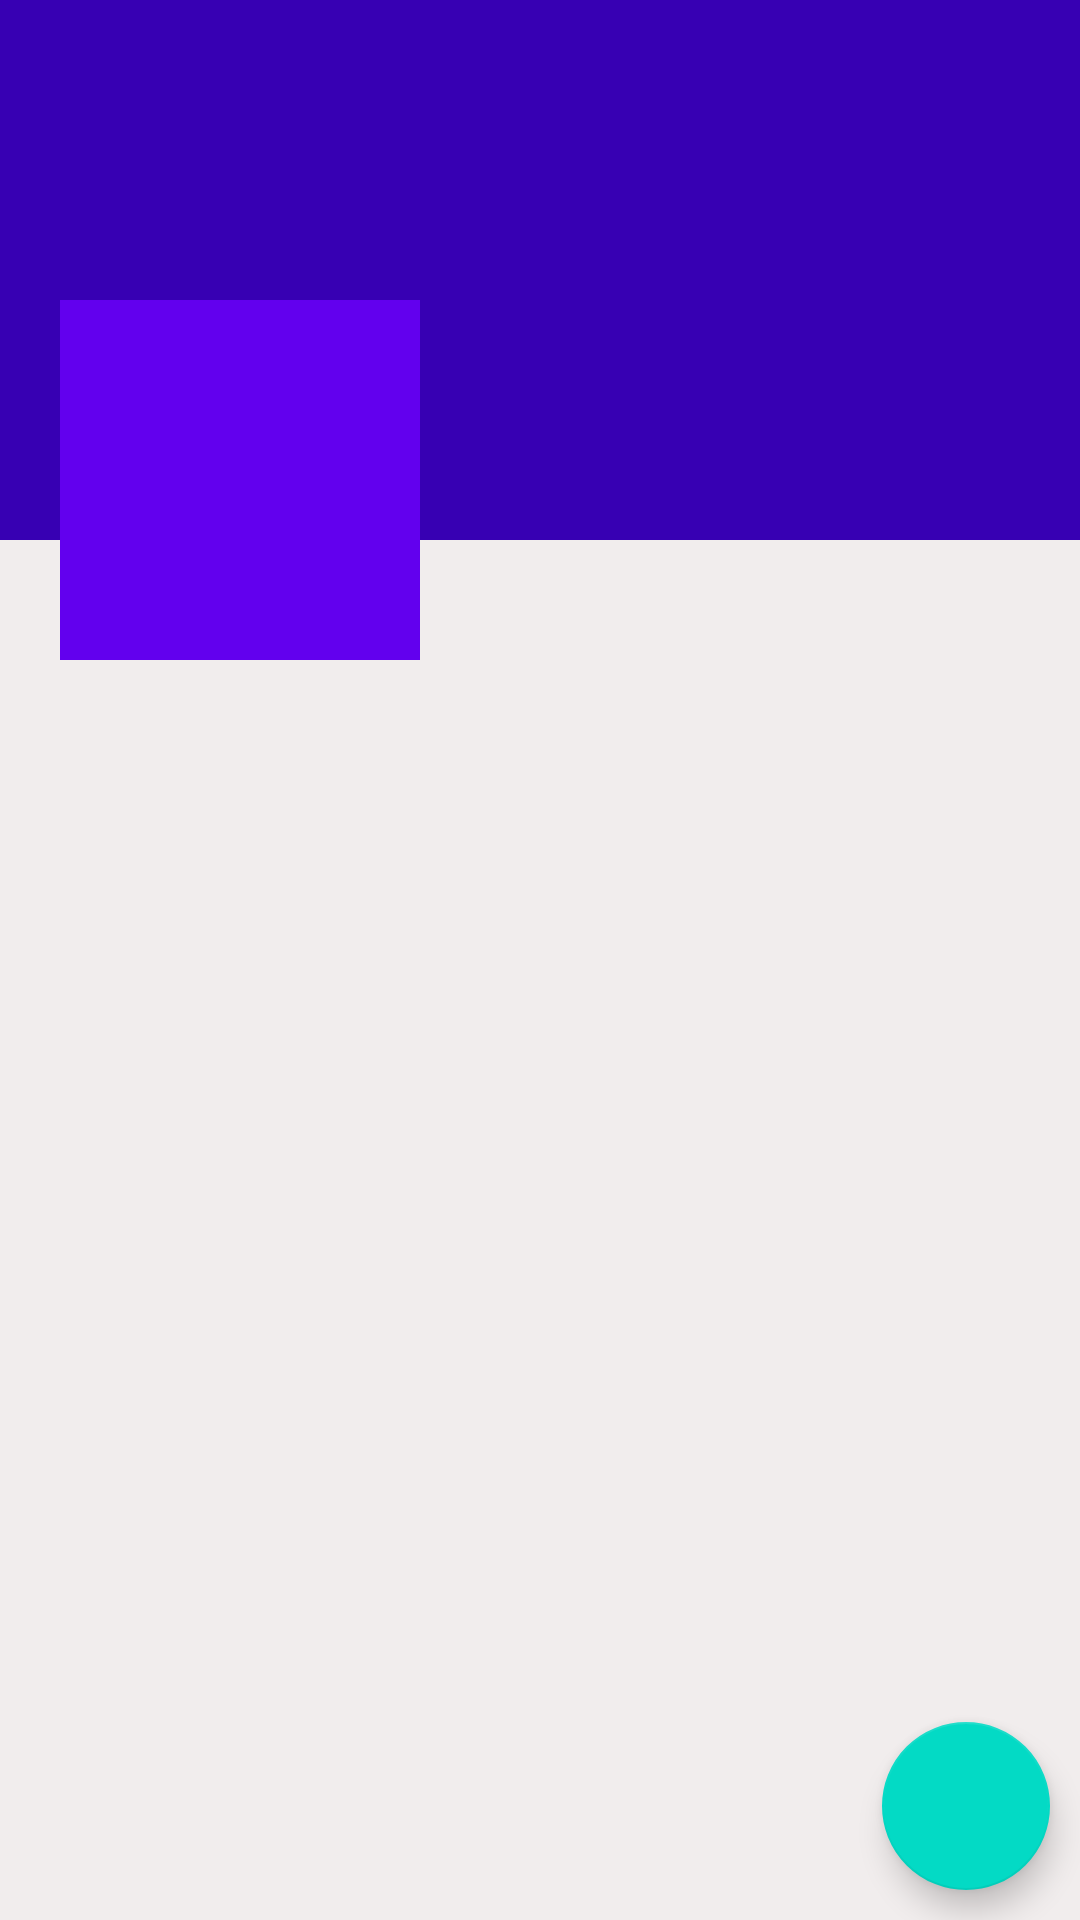

Here is an Android app screen rendered from its layout file. Give the layout XML and the strings, colors and styles it references.
<!-- AndroidManifest.xml: application theme Theme.Thenewappdemo -->
<!-- res/layout/fragment_profile.xml -->
<?xml version="1.0" encoding="utf-8"?>
<RelativeLayout xmlns:android="http://schemas.android.com/apk/res/android"
    xmlns:tools="http://schemas.android.com/tools"
    android:layout_width="match_parent"
    android:layout_height="match_parent"
    tools:context=".ProfileFragment"
    android:background="#F1EDED"


    >

    <ScrollView
        android:layout_width="match_parent"
        android:layout_height="wrap_content">
        <RelativeLayout
            android:layout_width="match_parent"
            android:layout_height="wrap_content"




            >
            <ImageView
                android:layout_width="match_parent"
                android:layout_height="180dp"
                android:background="@color/design_default_color_primary_dark">




            </ImageView>

            <LinearLayout
                android:layout_width="match_parent"
                android:layout_height="120dp"
                android:orientation="horizontal"
                android:layout_marginTop="100dp"
                >

                <ImageView
                    android:id="@+id/avatarIv"
                    android:src="@drawable/ic_addphoto_light"
                    android:layout_width="120dp"
                    android:layout_height="120dp"
                    android:layout_marginLeft="20dp"
                    android:padding="5dp"
                    android:background="@color/design_default_color_primary"
                    android:layout_marginStart="20dp"
                    />
                <LinearLayout
                    android:layout_width="match_parent"
                    android:layout_height="wrap_content"
                    android:orientation="vertical"
                    >
                    <TextView
                        android:id="@+id/nameTv"

                        android:textSize="25sp"

                        android:layout_width="match_parent"
                        android:layout_height="wrap_content"
                        android:layout_marginStart="5dp"

                        android:textColor="@color/white"
                        android:layout_marginLeft="5dp"/>
                    <TextView
                        android:id="@+id/emailTv"

                        android:layout_width="match_parent"
                        android:layout_height="wrap_content"
                        android:layout_marginStart="5dp"

                        android:textColor="@color/white"
                        android:layout_marginLeft="5dp"/>
                    <TextView
                        android:id="@+id/phoneTv"

                        android:layout_width="match_parent"
                        android:layout_height="wrap_content"
                        android:layout_marginStart="5dp"

                        android:textColor="@color/white"
                        android:layout_marginLeft="5dp"/>
                </LinearLayout>





            </LinearLayout>



        </RelativeLayout>

    </ScrollView>

    <com.google.android.material.floatingactionbutton.FloatingActionButton

        android:id="@+id/fab"
        android:layout_width="wrap_content"
        android:layout_height="wrap_content"
        android:layout_alignParentBottom="true"
        android:layout_alignParentEnd="true"
        android:layout_margin="10dp"
        android:layout_alignParentRight="true"
        android:src="@drawable/ic_edit2_light"
        />






</RelativeLayout>
<!-- resources referenced by this layout -->
<resources>
  <style name="Theme.Thenewappdemo" parent="Theme.MaterialComponents.DayNight.DarkActionBar">
          
          <item name="colorPrimary">@color/purple_500</item>
          <item name="colorPrimaryVariant">@color/purple_700</item>
          <item name="colorOnPrimary">@color/white</item>
          
          <item name="colorSecondary">@color/teal_200</item>
          <item name="colorSecondaryVariant">@color/teal_700</item>
          <item name="colorOnSecondary">@color/black</item>
          
          <item name="android:statusBarColor">?attr/colorPrimaryVariant</item>
          
      </style>
  <!-- not gathered from this repository: default colours our renderer supplied (Android Studio template values) -->
  <color name="purple_500">#FF6200EE</color>
  <color name="purple_700">#FF3700B3</color>
  <color name="teal_200">#FF03DAC5</color>
  <color name="teal_700">#FF018786</color>
  <color name="black">#FF000000</color>
  <color name="white">#FFFFFFFF</color>
</resources>
